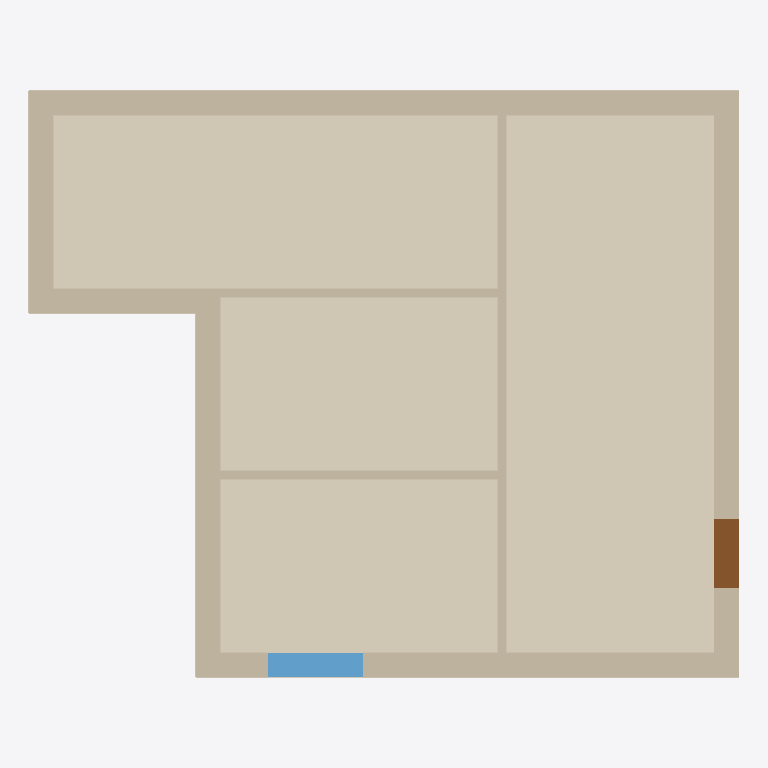
Plan cut of the same IFC building model at storey 'EG' (level 0.00 m, cut at 1.40 m), seen from above with north up, elements coloured by IFC class (only those large enough to see are counted): 27 coverings (cream), 14 walls (beige), 1 window (light blue), 1 door (brown). Cut surfaces are drawn darker.
Extent 10.2 m × 8.5 m × 10.8 m (x, y, z). Storeys (5): UG at -3.40 m; EG at 0.00 m; O1 at 3.00 m; O2 at 6.90 m; Storey 6900 at 6.90 m. Elements (152): 108 IfcCovering, 33 IfcWallStandardCase, 8 IfcSlab, 2 IfcWindow, 1 IfcDoor.

HEADER;
FILE_DESCRIPTION(('ViewDefinition [CoordinationView]'),'2;1');
FILE_NAME('Mustermodell V2_abstractBIM.ifc','2024-12-03T18:43:17',('AbstractBIMService'),('AbstractBIM'),'AbstractBIMNormalizer_master73996450-buiild678','AbstractBIMNormalizer_master73996450-buiild678','');
FILE_SCHEMA(('IFC4'));
ENDSEC;
DATA;
#20=IFCPROJECT('0ktl8HaU1FqRdtKtP3wa5R',#5,'Mustermodell V2',$,$,$,$,(#11),#19);
#27=IFCSITE('1lFUO3aXj8g8N0qJSsI0r9',#5,'Grundstück',$,$,#26,$,$,.ELEMENT.,$,$,$,$,$);
#30=IFCBUILDING('1wFovGLP9FdvOuQRZmQaL1',#5,'default project',$,$,#29,$,$,.ELEMENT.,$,$,$);
#35=IFCBUILDINGSTOREY('2FO7NnBCr3qhIYd$Xhr1Fd',#5,'UG',$,$,#34,$,$,.ELEMENT.,-3.4);
#714=IFCBUILDINGSTOREY('1tP2l3J$51WeQW$ihYAf52',#5,'EG',$,$,#713,$,$,.ELEMENT.,0.0);
#2682=IFCBUILDINGSTOREY('171p3MSLPF48Gsg6Qnk4Hv',#5,'O1',$,$,#2681,$,$,.ELEMENT.,3.0);
#4652=IFCBUILDINGSTOREY('1fTzF3vYj0OAn0CaDkKIP1',#5,'O2',$,$,#4651,$,$,.ELEMENT.,6.9);
#4825=IFCBUILDINGSTOREY('1g5i6agA98WQT1F3uHk5kQ',#5,'Storey 6900',$,$,#4824,$,$,.ELEMENT.,6.9);
#1072=IFCCOVERING('39Dt8Kmhn0vBXdCDVZtOVJ',#5,'FLOORING',$,$,#713,#1071,$,.FLOORING.);
#908=IFCCOVERING('0iOR_8$irDxffpPrpSuXYH',#5,'FLOORING',$,$,#713,#907,$,.FLOORING.);
#743=IFCCOVERING('0uRRSe92L5rhsOv$csgfwJ',#5,'FLOORING',$,$,#713,#742,$,.FLOORING.);
#1247=IFCCOVERING('0X8ngG1tjCcPni03mJruOW',#5,'FLOORING',$,$,#713,#1246,$,.FLOORING.);
#1674=IFCWALLSTANDARDCASE('0gBHTZY09AsBjRpXNc2Zqc',#5,'Wall Exterior',$,$,#1663,#1673,$,.NOTDEFINED.);
#2322=IFCWALLSTANDARDCASE('1YDl3WdIr5ogB$7pxPa6fm',#5,'Wall Exterior',$,$,#2309,#2321,$,.NOTDEFINED.);
#1942=IFCWALLSTANDARDCASE('2gSaDlbyD8_uMbIYNezD0c',#5,'Wall Exterior',$,$,#1927,#1941,$,.NOTDEFINED.);
#1815=IFCWALLSTANDARDCASE('3hHMUmADrBH8Dp$xijgXTP',#5,'Wall Exterior',$,$,#1804,#1814,$,.NOTDEFINED.);
#1876=IFCWALLSTANDARDCASE('12vfgeKy53ge$31qRWD4cx',#5,'Wall Exterior',$,$,#1864,#1875,$,.NOTDEFINED.);
#2235=IFCWALLSTANDARDCASE('3CDrEZVtP4Ue8Oeo8_bMpL',#5,'Wall Exterior',$,$,#2225,#2234,$,.NOTDEFINED.);
#2053=IFCWALLSTANDARDCASE('1qVSMTtdfB8Qp86hZqLNgl',#5,'Wall Exterior',$,$,#2042,#2052,$,.NOTDEFINED.);
#2114=IFCWALLSTANDARDCASE('2aluI2FLnD9vsmI$vQVkWM',#5,'Wall Exterior',$,$,#2103,#2113,$,.NOTDEFINED.);
#2175=IFCWALLSTANDARDCASE('2$RXO9SRD2wufC6kUfjLnE',#5,'Wall Exterior',$,$,#2164,#2174,$,.NOTDEFINED.);
#2661=IFCWINDOW('07InYj8ePCWwJAjScJ15pn',#5,'WINDOW Exterior',$,$,#2651,#2660,$,$,$,.WINDOW.,$,$);
#1481=IFCWALLSTANDARDCASE('3LjKUaQNb5KOxr_MOURJuE',#5,'Wall Interior',$,$,#1468,#1480,$,.NOTDEFINED.);
#1560=IFCWALLSTANDARDCASE('2O0v7Mb5D0IPNHKwTPMSFD',#5,'Wall Interior',$,$,#1548,#1559,$,.NOTDEFINED.);
#2629=IFCDOOR('1iPiA6tyvBx8ZWfPD5F49T',#5,'DOOR Exterior',$,$,#2619,#2628,$,$,$,.NOTDEFINED.,$,$);
#1638=IFCWALLSTANDARDCASE('27tQabMu50eBKVB81U8EpM',#5,'Wall Interior',$,$,#1623,#1637,$,.NOTDEFINED.);
#1523=IFCWALLSTANDARDCASE('0GrhXeYTj50BNsE4T4ae3W',#5,'Wall Interior',$,$,#1507,#1522,$,.NOTDEFINED.);
#1598=IFCWALLSTANDARDCASE('1mNqdLMGr0$vo8deF8nRJG',#5,'Wall Interior',$,$,#1585,#1597,$,.NOTDEFINED.);
#1120=IFCCOVERING('37uR$7nzL8vQorH0tEg5DC',#5,'CLADDING',$,$,#713,#1119,$,.CLADDING.);
#2353=IFCCOVERING('35DdN5VB5FMAxGDMakI8WE',#5,'CLADDING',$,$,#2309,#2352,$,.CLADDING.);
#954=IFCCOVERING('1B_G35jFj9euIy8lbKgC_u',#5,'CLADDING',$,$,#713,#953,$,.CLADDING.);
#1029=IFCCOVERING('3t4sryEAf9XOADKcZo7q2j',#5,'CLADDING',$,$,#713,#1028,$,.CLADDING.);
#1976=IFCCOVERING('2n2I1qFM94HeffzRi$eVys',#5,'CLADDING',$,$,#1927,#1975,$,.CLADDING.);
#789=IFCCOVERING('2i18RbdjD5WhXQu01LEb6o',#5,'CLADDING',$,$,#713,#788,$,.CLADDING.);
#1293=IFCCOVERING('0SChe5K_L0K9ZU3zONsERv',#5,'CLADDING',$,$,#713,#1292,$,.CLADDING.);
#839=IFCCOVERING('3IpuMnot13$9Tv9gemt8nv',#5,'CLADDING',$,$,#713,#838,$,.CLADDING.);
#1342=IFCCOVERING('1osEav0dfDTuarU8ihQJFG',#5,'CLADDING',$,$,#713,#1341,$,.CLADDING.);
#1822=IFCCOVERING('2lLb_Ji5v0VAjg_WT1kyGD',#5,'CLADDING',$,$,#1804,#1821,$,.CLADDING.);
#1884=IFCCOVERING('2TjYzNivHBCurxz3SocVIx',#5,'CLADDING',$,$,#1864,#1883,$,.CLADDING.);
#1179=IFCCOVERING('1RG3h22FT5m9iejJNi0rH8',#5,'CLADDING',$,$,#713,#1178,$,.CLADDING.);
#1204=IFCCOVERING('0GiINRD7n0UwG2NpJvdDUb',#5,'CLADDING',$,$,#713,#1203,$,.CLADDING.);
#2242=IFCCOVERING('0E3wa2t$H9LOirS$wnlzhw',#5,'CLADDING',$,$,#2225,#2241,$,.CLADDING.);
#2060=IFCCOVERING('2IJOkguSPAfQH7OVh2Saho',#5,'CLADDING',$,$,#2042,#2059,$,.CLADDING.);
#814=IFCCOVERING('1FUg2FlI53MfjwTl_BZeug',#5,'CLADDING',$,$,#713,#813,$,.CLADDING.);
#1004=IFCCOVERING('0OCK4W$$17ofUZOmiNHtFr',#5,'CLADDING',$,$,#713,#1003,$,.CLADDING.);
#979=IFCCOVERING('3TgtunYkL118$cfEX3K6Ik',#5,'CLADDING',$,$,#713,#978,$,.CLADDING.);
#1318=IFCCOVERING('3E_5NMA$1APA5VLIp6zM1k',#5,'CLADDING',$,$,#713,#1317,$,.CLADDING.);
#864=IFCCOVERING('1aCoKH2qL8Agkr4hP4QFju',#5,'CLADDING',$,$,#713,#863,$,.CLADDING.);
#1379=IFCCOVERING('0Y65yukdH9JenM0ZXlTh1D',#5,'CLADDING',$,$,#713,#1378,$,.CLADDING.);
#2121=IFCCOVERING('20$eDickHAc8ROHVvej0wN',#5,'CLADDING',$,$,#2103,#2120,$,.CLADDING.);
#2182=IFCCOVERING('1tZokDgYTBaxOPjQ8Ax8ZI',#5,'CLADDING',$,$,#2164,#2181,$,.CLADDING.);
ENDSEC;
